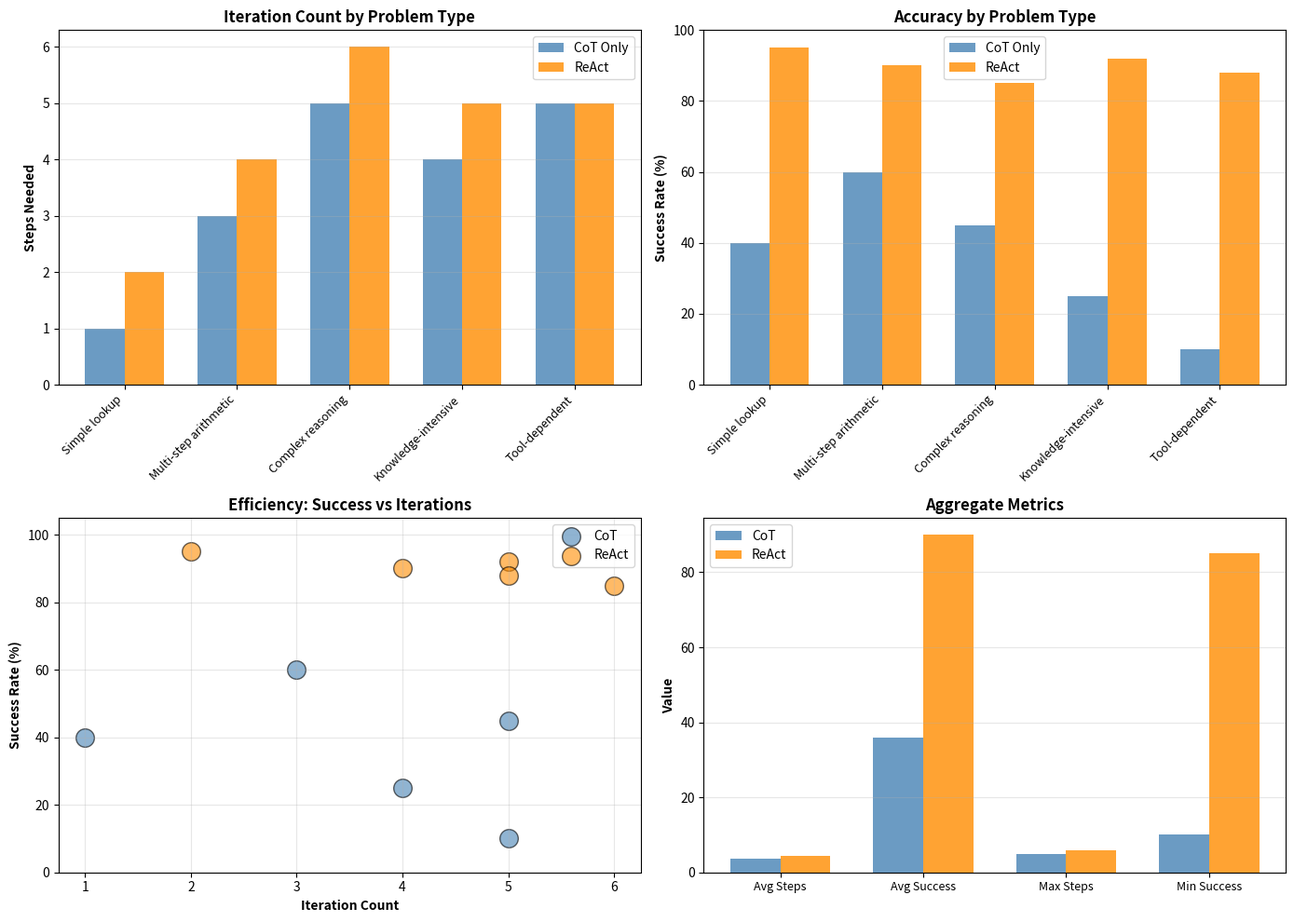

Reproduce this figure in Python.
import numpy as np
import matplotlib.pyplot as plt
import re
from collections import defaultdict
from typing import Dict, List, Tuple

# Device and reproducibility
np.random.seed(42)

print("ReAct Agent Implementation Notebook")
print("=" * 50)

class SimpleReActAgent:
    """Minimal ReAct agent for demonstration."""
    
    def __init__(self, tools: Dict, max_iterations: int = 5):
        self.tools = tools
        self.max_iterations = max_iterations
    
    def run(self, question: str, simulated_thoughts: List[str], 
            simulated_actions: List[str]) -> Dict:
        """Run agent loop with simulated thoughts and actions."""
        context = f"Question: {question}\\n\\n"
        trajectory = []
        
        for iteration in range(min(self.max_iterations, len(simulated_thoughts))):
            # Step 1: Thought
            thought = simulated_thoughts[iteration]
            context += f"Thought: {thought}\\n"
            
            # Step 2: Action
            action_str = simulated_actions[iteration]
            context += f"Action: {action_str}\\n"
            
            # Parse action
            action_type, param = self._parse_action(action_str)
            
            # Check for termination
            if action_type == "finish":
                context += f"Final Answer: {param}\\n"
                trajectory.append({
                    "iteration": iteration,
                    "thought": thought,
                    "action": action_str,
                    "observation": param,
                    "type": "finish"
                })
                break
            
            # Step 3: Observation
            observation = self._execute_action(action_type, param)
            context += f"Observation: {observation}\\n\\n"
            
            trajectory.append({
                "iteration": iteration,
                "thought": thought,
                "action": action_str,
                "observation": observation,
                "type": action_type
            })
        
        return {
            "question": question,
            "trajectory": trajectory,
            "num_iterations": len(trajectory),
            "context": context
        }
    
    def _parse_action(self, action_str: str) -> Tuple[str, str]:
        """Parse 'Search[query]' into ('search', 'query')."""
        match = re.match(r'(\w+)\\[(.+?)\\]', action_str.strip())
        if match:
            return match.group(1).lower(), match.group(2)
        return "unknown", action_str
    
    def _execute_action(self, action_type: str, param: str) -> str:
        """Execute action using tool."""
        if action_type in self.tools:
            return self.tools[action_type](param)
        return f"Error: Unknown action '{action_type}'"

# Define tools
def search_tool(query: str) -> str:
    """Simulate web search."""
    results = {
        "mechanical clock inventor": "John Harrison invented the marine chronometer in 1735",
        "john harrison birthplace": "John Harrison was born in Foulby, Yorkshire, England",
        "python syntax": "Python uses indentation for code blocks"
    }
    return results.get(query.lower(), f"No results found for '{query}'")

def lookup_tool(entity: str) -> str:
    """Look up entity."""
    lookups = {
        "john harrison": "English horologist (clockmaker), 1693-1776"
    }
    return lookups.get(entity.lower(), f"Unknown entity: {entity}")

tools = {"search": search_tool, "lookup": lookup_tool}

# Run example agent
agent = SimpleReActAgent(tools, max_iterations=10)

question = "What is the birthplace of the inventor of the mechanical clock?"
thoughts = [
    "I need to find who invented the mechanical clock first.",
    "Now I know it's John Harrison. Let me find his birthplace.",
    "Great! I have the answer."
]
actions = [
    "Search[mechanical clock inventor]",
    "Search[john harrison birthplace]",
    "Finish[Foulby, Yorkshire, England]"
]

result = agent.run(question, thoughts, actions)

print("ReAct Agent Trajectory:")
print("=" * 60)
for step in result["trajectory"]:
    print(f"Step {step['iteration'] + 1}:")
    print(f"  Thought: {step['thought']}")
    print(f"  Action: {step['action']}")
    print(f"  Observation: {step['observation']}")
    print()

print(f"Total iterations: {result['num_iterations']}")

class RobustReActAgent:
    """ReAct agent with error handling and loop detection."""
    
    def __init__(self, tools: Dict, max_iterations: int = 10):
        self.tools = tools
        self.max_iterations = max_iterations
        self.failed_actions = {}  # Track failed actions
    
    def run(self, question: str, scenarios: List[Dict]) -> Dict:
        """Run agent with multiple scenarios demonstrating error handling."""
        results = []
        
        for scenario in scenarios:
            context = f"Question: {scenario['question']}\\n\\n"
            trajectory = []
            failed_actions_local = set()
            
            for iteration in range(min(self.max_iterations, len(scenario['actions']))):
                thought = scenario['thoughts'][iteration]
                action_str = scenario['actions'][iteration]
                
                context += f"Thought: {thought}\\n"
                context += f"Action: {action_str}\\n"
                
                action_type, param = self._parse_action(action_str)
                
                # Termination
                if action_type == "finish":
                    context += f"Final Answer: {param}\\n"
                    trajectory.append({
                        "thought": thought,
                        "action": action_str,
                        "observation": f"Answer: {param}",
                        "status": "success"
                    })
                    break
                
                # Validation and execution
                if action_type == "unknown":
                    observation = f"Error: Invalid action format. Expected: ActionType[param]"
                    status = "error_format"
                elif action_type not in self.tools:
                    observation = f"Error: Unknown action '{action_type}'. Available: {', '.join(self.tools.keys())}"
                    status = "error_unknown"
                elif (action_type, param) in failed_actions_local:
                    observation = f"Note: Already tried {action_type}[{param}] and it failed. Try different approach."
                    status = "repeat_failure"
                else:
                    observation = self.tools[action_type](param)
                    if "error" in observation.lower():
                        failed_actions_local.add((action_type, param))
                        status = "action_error"
                    else:
                        status = "success"
                
                context += f"Observation: {observation}\\n\\n"
                trajectory.append({
                    "thought": thought,
                    "action": action_str,
                    "observation": observation,
                    "status": status
                })
            
            results.append({
                "scenario": scenario['name'],
                "question": scenario['question'],
                "trajectory": trajectory,
                "num_steps": len(trajectory),
                "success": trajectory[-1]['status'] == 'success' if trajectory else False
            })
        
        return results
    
    def _parse_action(self, action_str: str) -> Tuple[str, str]:
        match = re.match(r'(\w+)\\[(.+?)\\]', action_str.strip())
        if match:
            return match.group(1).lower(), match.group(2)
        return "unknown", action_str

# Test scenarios
agent = RobustReActAgent(tools)

scenarios = [
    {
        "name": "Happy Path",
        "question": "What is Python?",
        "thoughts": [
            "I should search for Python definition.",
            "Got the definition. I can answer now."
        ],
        "actions": [
            "Search[python syntax]",
            "Finish[Python is a programming language]"
        ]
    },
    {
        "name": "Error Recovery",
        "question": "Who is Alice?",
        "thoughts": [
            "Try invalid action first.",
            "Use valid action instead.",
            "Got answer."
        ],
        "actions": [
            "InvalidAction[Alice]",
            "Lookup[john harrison]",
            "Finish[John Harrison was a clockmaker]"
        ]
    },
    {
        "name": "Loop Detection",
        "question": "Find unknown info",
        "thoughts": [
            "Search for something.",
            "Try same search again (loop).",
            "Use different approach."
        ],
        "actions": [
            "Search[unknown entity]",
            "Search[unknown entity]",
            "Finish[Not found]"
        ]
    }
]

results = agent.run("demo", scenarios)

print("ReAct Error Handling Scenarios:")
print("=" * 60)
for result in results:
    print(f"\\nScenario: {result['scenario']}")
    print(f"Success: {result['success']}")
    print(f"Steps: {result['num_steps']}")
    for i, step in enumerate(result['trajectory'], 1):
        status_icon = "✓" if step['status'] == 'success' else "✗" if 'error' in step['status'] else "→"
        print(f"  [{status_icon}] {step['action'][:30]:<30} → {step['status']}")

# Enhanced tool set for QA tasks
knowledge_base = {
    "capital of france": "Paris",
    "population of paris": "2.2 million",
    "river in paris": "Seine River",
    "eiffel tower location": "Paris, France",
    "eiffel tower year": "1889"
}

def qa_search(query: str) -> str:
    """Search knowledge base for query."""
    for key, value in knowledge_base.items():
        if all(word in key for word in query.lower().split()):
            return f"Found: {key} = {value}"
    return f"No results for: {query}"

def qa_verify(claim: str, fact: str) -> str:
    """Verify if claim matches fact."""
    if fact.lower() in claim.lower():
        return f"Verified: Claim matches fact"
    return f"Mismatch: Claim '{claim}' does not match fact '{fact}'"

qa_tools = {"search": qa_search, "verify": qa_verify}

class QAReActAgent:
    def __init__(self, tools, max_iterations=5):
        self.tools = tools
        self.max_iterations = max_iterations
    
    def run(self, question: str, steps: List[Dict]) -> Dict:
        trajectory = []
        for i, step in enumerate(steps):
            if i >= self.max_iterations:
                break
            
            action_type, param = self._parse_action(step['action'])
            if action_type == "finish":
                trajectory.append({
                    "step": i + 1,
                    "action": step['action'],
                    "result": param
                })
                break
            
            if action_type in self.tools:
                result = self.tools[action_type](param)
            else:
                result = "Error"
            
            trajectory.append({
                "step": i + 1,
                "action": step['action'],
                "result": result
            })
        
        return {"question": question, "trajectory": trajectory}
    
    def _parse_action(self, action_str: str) -> Tuple[str, str]:
        match = re.match(r'(\w+)\\[(.+?)\\]', action_str.strip())
        if match:
            return match.group(1).lower(), match.group(2)
        return "unknown", action_str

# Run QA agent
qa_agent = QAReActAgent(qa_tools)

qa_steps = [
    {"action": "Search[capital of france]"},
    {"action": "Search[river in paris]"},
    {"action": "Finish[Paris is the capital of France. The Seine River flows through Paris."}
]

qa_result = qa_agent.run("Tell me about Paris, France", qa_steps)

print("QA Agent Trajectory:")
print("=" * 60)
for step in qa_result['trajectory']:
    print(f"Step {step['step']}: {step['action']}")
    print(f"  Result: {step['result']}")
    print()

# Math problem solving agent
def math_calculate(expr: str) -> str:
    try:
        result = eval(expr)
        return f"Result: {result}"
    except:
        return f"Error in expression: {expr}"

math_tools = {"calculate": math_calculate}

class MathReActAgent:
    def __init__(self, tools, max_iterations=10):
        self.tools = tools
        self.max_iterations = max_iterations
    
    def solve(self, problem: str, reasoning_chain: List[Dict]) -> Dict:
        """Solve math problem with step-by-step reasoning."""
        steps = []
        
        for i, item in enumerate(reasoning_chain):
            if i >= self.max_iterations:
                break
            
            step = {
                "step": i + 1,
                "thought": item['thought'],
                "action": item['action']
            }
            
            # Parse and execute action
            match = re.match(r'(\w+)\\[(.+?)\\]', item['action'].strip())
            if match:
                action_type = match.group(1).lower()
                param = match.group(2)
                
                if action_type == "finish":
                    step['result'] = param
                    step['type'] = 'finish'
                elif action_type in self.tools:
                    step['result'] = self.tools[action_type](param)
                    step['type'] = 'action'
                else:
                    step['result'] = f"Unknown action: {action_type}"
                    step['type'] = 'error'
            else:
                step['result'] = "Invalid action format"
                step['type'] = 'error'
            
            steps.append(step)
        
        return {
            "problem": problem,
            "steps": steps,
            "num_steps": len(steps)
        }

math_agent = MathReActAgent(math_tools)

# Complex problem: "If John has $50, buys 3 items at $12 each, how much money is left?"
problem_reasoning = [
    {"thought": "John starts with $50.", "action": "Calculate[50]"},
    {"thought": "He buys 3 items at $12 each. Total spent: 3 * 12.", "action": "Calculate[3 * 12]"},
    {"thought": "Money left: 50 - 36.", "action": "Calculate[50 - 36]"},
    {"thought": "I have the answer.", "action": "Finish[John has $14 left]"}
]

math_result = math_agent.solve(
    "If John has $50, buys 3 items at $12 each, how much money is left?",
    problem_reasoning
)

print("Math Problem Solving with ReAct:")
print("=" * 60)
print(f"Problem: {math_result['problem']}")
print()
for step in math_result['steps']:
    print(f"Step {step['step']}: {step['thought']}")
    print(f"  Action: {step['action']}")
    print(f"  Result: {step['result']}")
    print()

# Simulate agent performance on different problem types
data = {
    "Simple lookup": {"cot_steps": 1, "react_steps": 2, "cot_success": 0.4, "react_success": 0.95},
    "Multi-step arithmetic": {"cot_steps": 3, "react_steps": 4, "cot_success": 0.6, "react_success": 0.90},
    "Complex reasoning": {"cot_steps": 5, "react_steps": 6, "cot_success": 0.45, "react_success": 0.85},
    "Knowledge-intensive": {"cot_steps": 4, "react_steps": 5, "cot_success": 0.25, "react_success": 0.92},
    "Tool-dependent": {"cot_steps": 5, "react_steps": 5, "cot_success": 0.10, "react_success": 0.88}
}

fig, axes = plt.subplots(2, 2, figsize=(14, 10))

# Plot 1: Steps required
problems = list(data.keys())
cot_steps = [data[p]["cot_steps"] for p in problems]
react_steps = [data[p]["react_steps"] for p in problems]
x = np.arange(len(problems))
width = 0.35

axes[0, 0].bar(x - width/2, cot_steps, width, label="CoT Only", color="steelblue", alpha=0.8)
axes[0, 0].bar(x + width/2, react_steps, width, label="ReAct", color="darkorange", alpha=0.8)
axes[0, 0].set_ylabel("Steps Needed", fontweight="bold")
axes[0, 0].set_title("Iteration Count by Problem Type", fontweight="bold")
axes[0, 0].set_xticks(x)
axes[0, 0].set_xticklabels(problems, rotation=45, ha="right", fontsize=9)
axes[0, 0].legend()
axes[0, 0].grid(axis="y", alpha=0.3)

# Plot 2: Success rate
cot_success = [data[p]["cot_success"] * 100 for p in problems]
react_success = [data[p]["react_success"] * 100 for p in problems]

axes[0, 1].bar(x - width/2, cot_success, width, label="CoT Only", color="steelblue", alpha=0.8)
axes[0, 1].bar(x + width/2, react_success, width, label="ReAct", color="darkorange", alpha=0.8)
axes[0, 1].set_ylabel("Success Rate (%)", fontweight="bold")
axes[0, 1].set_title("Accuracy by Problem Type", fontweight="bold")
axes[0, 1].set_xticks(x)
axes[0, 1].set_xticklabels(problems, rotation=45, ha="right", fontsize=9)
axes[0, 1].legend()
axes[0, 1].set_ylim([0, 100])
axes[0, 1].grid(axis="y", alpha=0.3)

# Plot 3: Steps vs Success (scatter)
all_cot_steps = [s for s in cot_steps for _ in range(1)]
all_cot_success = [s for s in cot_success for _ in range(1)]
all_react_steps = [s for s in react_steps for _ in range(1)]
all_react_success = [s for s in react_success for _ in range(1)]

axes[1, 0].scatter(all_cot_steps, all_cot_success, s=200, alpha=0.6, color="steelblue", label="CoT", edgecolors="black")
axes[1, 0].scatter(all_react_steps, all_react_success, s=200, alpha=0.6, color="darkorange", label="ReAct", edgecolors="black")
axes[1, 0].set_xlabel("Iteration Count", fontweight="bold")
axes[1, 0].set_ylabel("Success Rate (%)", fontweight="bold")
axes[1, 0].set_title("Efficiency: Success vs Iterations", fontweight="bold")
axes[1, 0].legend()
axes[1, 0].grid(True, alpha=0.3)
axes[1, 0].set_ylim([0, 105])

# Plot 4: Summary metrics
metrics = ["Avg Steps", "Avg Success", "Max Steps", "Min Success"]
cot_metrics = [
    np.mean(cot_steps),
    np.mean(cot_success),
    max(cot_steps),
    min(cot_success)
]
react_metrics = [
    np.mean(react_steps),
    np.mean(react_success),
    max(react_steps),
    min(react_success)
]

x_metrics = np.arange(len(metrics))
axes[1, 1].bar(x_metrics - width/2, cot_metrics, width, label="CoT", color="steelblue", alpha=0.8)
axes[1, 1].bar(x_metrics + width/2, react_metrics, width, label="ReAct", color="darkorange", alpha=0.8)
axes[1, 1].set_ylabel("Value", fontweight="bold")
axes[1, 1].set_title("Aggregate Metrics", fontweight="bold")
axes[1, 1].set_xticks(x_metrics)
axes[1, 1].set_xticklabels(metrics, fontsize=9)
axes[1, 1].legend()
axes[1, 1].grid(axis="y", alpha=0.3)

plt.tight_layout()
plt.show()

print("\\nAgent Comparison Summary:")
print("=" * 60)
print(f"CoT: Avg {np.mean(cot_steps):.1f} steps, {np.mean(cot_success):.0f}% success")
print(f"ReAct: Avg {np.mean(react_steps):.1f} steps, {np.mean(react_success):.0f}% success")
print(f"\\nReAct improvement: +{np.mean(react_success) - np.mean(cot_success):.0f}% accuracy")
print(f"Cost: +{np.mean(react_steps) - np.mean(cot_steps):.1f} steps on average")
